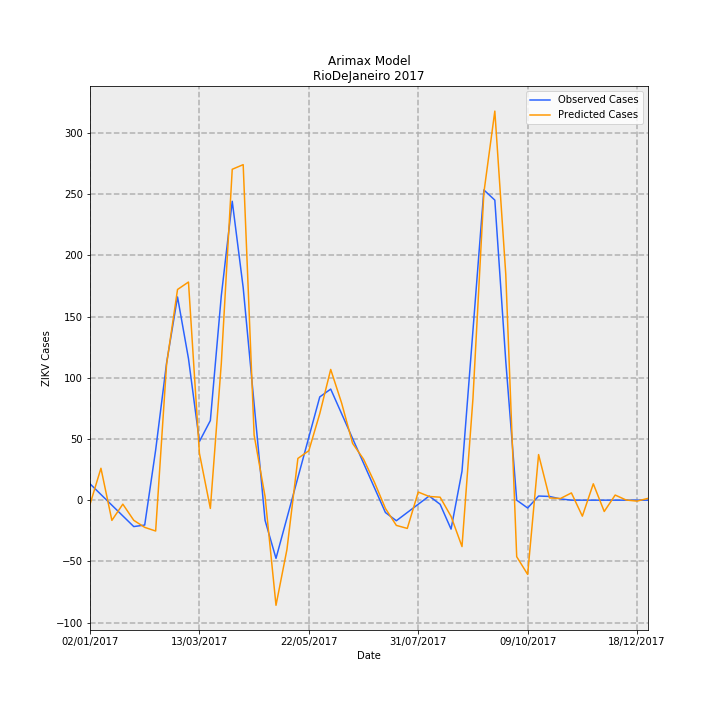

The table this chart was drawn from, first rows:
Date, predictions_incidence, observed_incidence, Predicted Cases, Observed Cases, error
02/01/2017, -0.02018, 0.0799, -3.374, 13.36, -16.73
09/01/2017, 0.1559, 0.02763, 26.07, 4.619, 21.45
16/01/2017, -0.0988, -0.02464, -16.52, -4.119, -12.4
23/01/2017, -0.01956, -0.07691, -3.27, -12.86, 9.589
30/01/2017, -0.09852, -0.1292, -16.47, -21.6, 5.126
06/02/2017, -0.133, -0.1216, -22.24, -20.33, -1.902
13/02/2017, -0.1508, 0.2448, -25.21, 40.93, -66.15
20/02/2017, 0.6643, 0.6711, 111.1, 112.2, -1.14
27/02/2017, 1.03, 0.9934, 172.2, 166.1, 6.088
06/03/2017, 1.066, 0.6921, 178.3, 115.7, 62.55
13/03/2017, 0.2292, 0.2868, 38.33, 47.96, -9.629
20/03/2017, -0.04039, 0.389, -6.753, 65.04, -71.8
27/03/2017, 0.6676, 0.9987, 111.6, 167, -55.35
03/04/2017, 1.617, 1.461, 270.4, 244.3, 26.16
10/04/2017, 1.64, 1.039, 274.2, 173.8, 100.4
17/04/2017, 0.3183, 0.4703, 53.21, 78.64, -25.42
24/04/2017, 0.01786, -0.09865, 2.986, -16.49, 19.48
01/05/2017, -0.5139, -0.2845, -85.92, -47.56, -38.35
08/05/2017, -0.241, -0.0872, -40.3, -14.58, -25.72
15/05/2017, 0.2039, 0.1101, 34.08, 18.41, 15.68
22/05/2017, 0.2418, 0.3074, 40.42, 51.39, -10.97
29/05/2017, 0.4229, 0.5047, 70.71, 84.38, -13.67
05/06/2017, 0.639, 0.543, 106.8, 90.78, 16.05
12/06/2017, 0.4743, 0.4223, 79.29, 70.61, 8.684
19/06/2017, 0.2777, 0.3016, 46.43, 50.43, -4.001
26/06/2017, 0.2005, 0.181, 33.53, 30.26, 3.269
03/07/2017, 0.08714, 0.0603, 14.57, 10.08, 4.487
10/07/2017, -0.04037, -0.06038, -6.749, -10.09, 3.345
17/07/2017, -0.1234, -0.1006, -20.63, -16.81, -3.811
24/07/2017, -0.1381, -0.0603, -23.1, -10.08, -13.01
31/07/2017, 0.03957, -0.02002, 6.616, -3.348, 9.963
07/08/2017, 0.01803, 0.02025, 3.015, 3.386, -0.3712
14/08/2017, 0.0145, -0.02025, 2.425, -3.386, 5.81
21/08/2017, -0.07943, -0.1415, -13.28, -23.66, 10.38
28/08/2017, -0.2268, 0.1415, -37.93, 23.66, -61.59
04/09/2017, 0.4957, 0.829, 82.88, 138.6, -55.71
11/09/2017, 1.504, 1.516, 251.4, 253.5, -2.136
18/09/2017, 1.902, 1.467, 318, 245.2, 72.75
25/09/2017, 1.104, 0.6799, 184.6, 113.7, 70.98
02/10/2017, -0.2765, 0.0, -46.22, 0.0, -46.22
09/10/2017, -0.3629, -0.03833, -60.67, -6.408, -54.27
16/10/2017, 0.2229, 0.02018, 37.26, 3.374, 33.88
23/10/2017, 0.01082, 0.01814, 1.81, 3.033, -1.224
30/10/2017, 0.008071, 0.006014, 1.349, 1.005, 0.3439
06/11/2017, 0.03544, -3.2397561187433e-05, 5.924, -0.005417, 5.93
13/11/2017, -0.07819, 0.0, -13.07, 0.0, -13.07
20/11/2017, 0.07998, 0.0, 13.37, 0.0, 13.37
27/11/2017, -0.05532, 0.0, -9.248, 0.0, -9.248
04/12/2017, 0.02498, 0.0, 4.176, 0.0, 4.176
11/12/2017, 0.0006911, 0.0, 0.1155, 0.0, 0.1155
18/12/2017, -0.004656, 0.0, -0.7784, 0.0, -0.7784
25/12/2017, 0.008842, 0.0, 1.478, 0.0, 1.478
